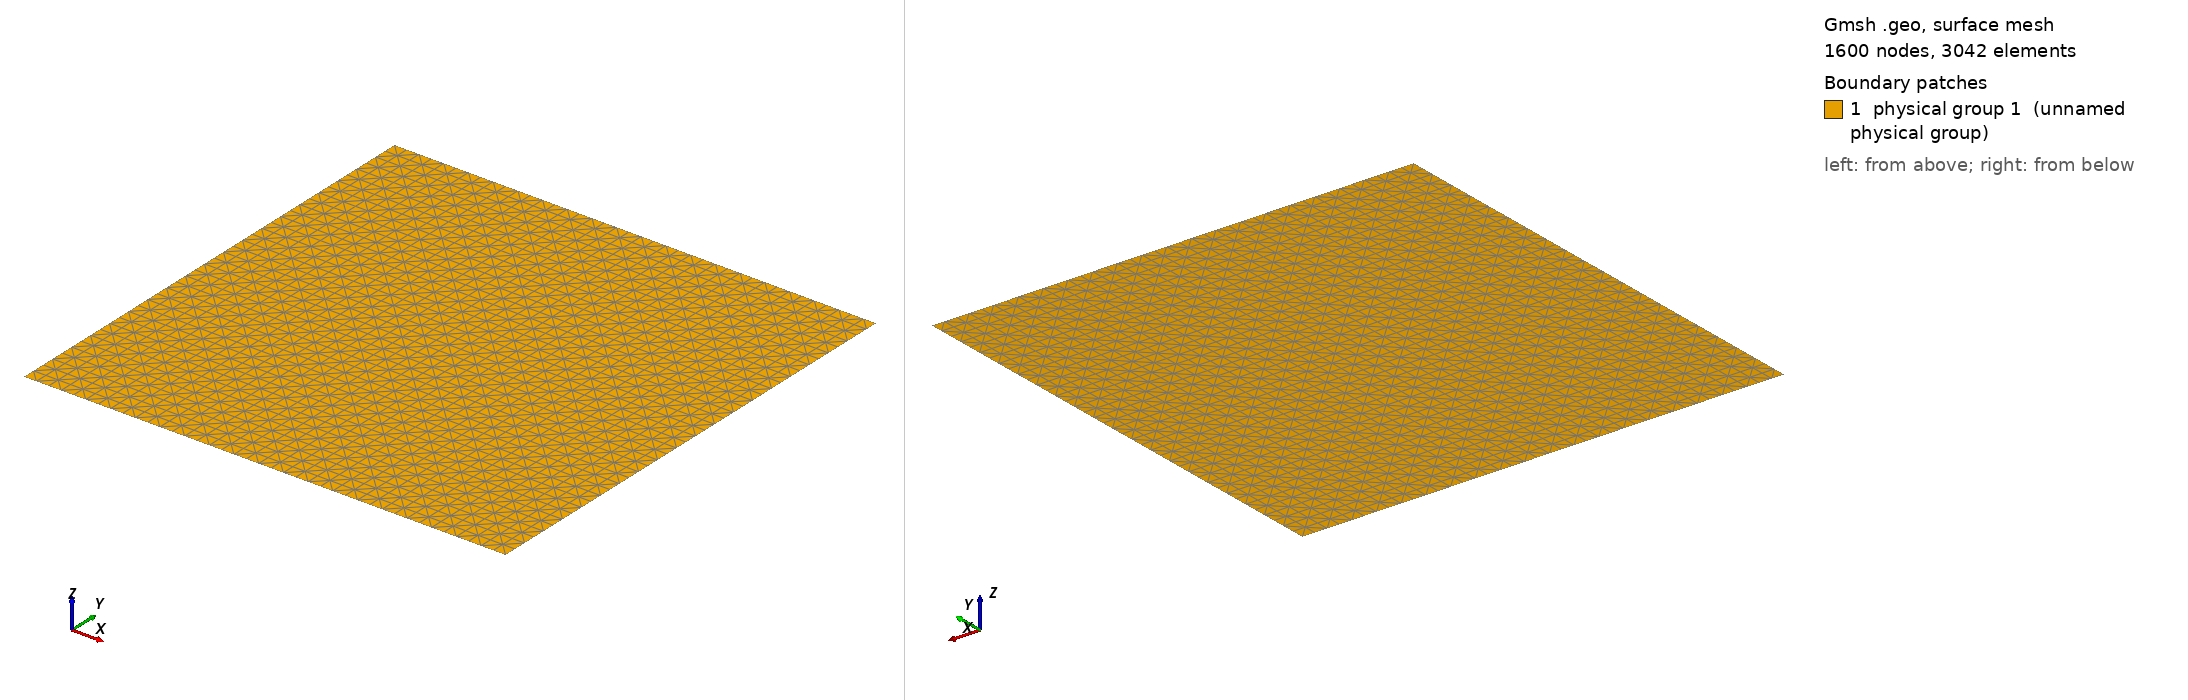

Gmsh geometry script, surface-meshed: 1600 nodes, 3042 surface elements. Boundary patches (legend numbers): 1 physical group 1 (unnamed physical group). Left view from above one corner, right view from below the opposite corner. Legend entries are the model's physical surfaces. The drawing asked Gmsh for element sizes between 1% and 20% of the model's largest extent; the script's own settings can give other sizes.

=== Structured.geo (drawn) ===
NS=40;

Point(1)={0,0,0};
Point(2)={1,0,0};
Point(3)={1,1,0};
Point(4)={0,1,0};

Line(1)={1,2};
Line(2)={2,3};
Line(3)={3,4};
Line(4)={4,1};

Line Loop(1)={1,2,3,4};

Plane Surface(1)=1;

Transfinite Line {1,2,3,4}=NS;

Transfinite Surface(1)={1,2,3,4} Alternate;

Physical Surface(1)=1;
